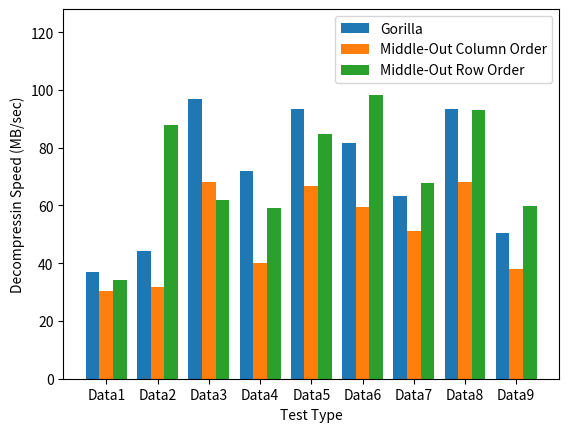

This chart was generated by the following Python code: (Note: this script raises an exception after producing the figure.)
import numpy as np
import matplotlib.pyplot as mplt
import math

from matplotlib.backends.backend_pdf import PdfPages


# small file size, directly on storage envoy.
intervals_between_each_get_and_post_request = [
    1, 0.7, 0.3, 0.1, 0.07, 0.03, 0.01, 0.007, 0.003, 0.001]
on_storage_equivalence_data_rate = [107.93200489256292, 152.86210480493926, 343.60815619303264, 919.7539638115985,
                                    1237.8907049152376, 2222.596026950745, 3880.3318841946093, 4000.5480736876434, 5195.422062932818, 5445.265417326081]

on_storage_avg_wall_time_post = [0.011007137298583984, 0.011383681297302247, 0.011306736469268799, 0.011005146503448486,
                                 0.010616796016693115, 0.010877757072448731, 0.010207948684692382, 0.011581284999847412, 0.010162689685821534, 0.010475637912750245]
on_storage_avg_wall_time_get = [0.00815302848815918, 0.008219127655029296, 0.008825361728668213, 0.008592054843902588,
                                0.008244037628173828, 0.008613917827606201, 0.008140141963958741, 0.008914947509765625, 0.008009796142578124, 0.00872539758682251]

# middle file size, directly on storage envoy.
intervals_between_each_get_and_post_request = [
    1, 0.7, 0.3, 0.1, 0.07, 0.03, 0.01, 0.007, 0.003, 0.001]
on_storage_equivalence_data_rate = [1079.5317192586115, 1529.124880636713, 3444.85574620121, 9204.102345375795,
                                    12432.66471621941, 22221.17205272934, 37395.338492684954, 41339.16943877852, 51750.299471344864, 53576.205054419785]

on_storage_avg_wall_time_post = [0.010587840080261231, 0.010788860321044922, 0.010702981948852539, 0.011033992767333984,
                                 0.010347816944122314, 0.010783917903900146, 0.010678024291992187, 0.011152350902557373, 0.010023131370544433, 0.011162886619567871]
on_storage_avg_wall_time_get = [0.008372492790222168, 0.0085768461227417, 0.008613727092742919, 0.008477933406829834,
                                0.008128790855407715, 0.008718421459197998, 0.008737406730651855, 0.00845679521560669, 0.008232784271240235, 0.008368616104125976]


# large file size, directly on storage envoy.
intervals_between_each_get_and_post_request = [
    1, 0.7, 0.3, 0.1, 0.07, 0.03, 0.01, 0.007, 0.003, 0.001]
on_storage_equivalence_data_rate = [10741.616141709024, 15220.887101735256, 34054.464224128176, 89281.55252180334,
                                    117682.6888517342, 208726.5855029096, 330667.91812638246, 370007.8524131907, 427351.9828346891, 461318.9397804543]

on_storage_avg_wall_time_post = [0.013916032314300537, 0.013037164211273194, 0.013517446517944336, 0.013399248123168945,
                                 0.013731780052185059, 0.012978966236114503, 0.013688273429870605, 0.013212850093841553, 0.013333084583282471, 0.013402199745178223]
on_storage_avg_wall_time_get = [0.010138435363769531, 0.009653959274291992, 0.00949453592300415, 0.00980649471282959,
                                0.009739911556243897, 0.009721555709838868, 0.00957772970199585, 0.00951624870300293, 0.009406821727752685, 0.009442474842071533]


# small file size, modification without file diff.
intervals_between_each_get_and_post_request = [
    1, 0.7, 0.3, 0.1, 0.07, 0.03, 0.01, 0.007, 0.003, 0.001]
without_diff_equivalence_data_rate = [109.66567492748771, 155.54926190222304, 360.8001352945454, 1026.4528843128792,
                                      1469.680660208109, 2832.4237009544727, 7135.534237766162, 6826.521417231918, 13098.227714015899, 14418.521973292385]
without_diff_avg_wall_time_post = [0.009730786085128784, 0.010060800446404351, 0.010080728530883789, 0.010908617692835191,
                                   0.011781817390805199, 0.010342690077694979, 0.01040374791180646, 0.009830611817380215, 0.009767753737313407, 0.01026493130308209]
without_diff_avg_wall_time_get = [0.010991036891937256, 0.011313083171844483, 0.01122492790222168, 0.011552472114562989, 0.012135641574859619,
                                  0.011155095100402832, 0.011095385551452636, 0.010722799301147461, 0.011451082229614258, 0.010948750972747803]

# middle file size, modification without file diff.
intervals_between_each_get_and_post_request = [
    1, 0.7, 0.3, 0.1, 0.07, 0.03, 0.01, 0.007, 0.003, 0.001]
without_diff_equivalence_data_rate = [1093.3602391585232, 1549.2351933471703, 3569.056390361087, 10301.625928617546,
                                      14508.710523084217, 29881.329835880915, 65073.46079852864, 93296.36152767167, 149344.50367640393, 194540.47686833702]
without_diff_avg_wall_time_post = [0.011124687535422189, 0.010797013839085897, 0.01064179539680481, 0.010283021365894991, 0.010417551829897124,
                                   0.010592626802849047, 0.010785893031529019, 0.01041783889134725, 0.011291098594665528, 0.009860763947168985]
without_diff_avg_wall_time_get = [0.011895878314971924, 0.011400468349456787, 0.010941574573516846, 0.011097769737243652, 0.011019721031188964,
                                  0.0108654522895813, 0.010730087757110596, 0.011204841136932374, 0.012500851154327393, 0.010982799530029296]

# large file size, modification without file diff.
intervals_between_each_get_and_post_request = [
    1, 0.7, 0.3, 0.1, 0.07, 0.03, 0.01, 0.007, 0.003, 0.001]

without_diff_equivalence_data_rate = [10930.838607154536, 15569.469596869594, 36103.96537325542, 102185.33730965114,
                                      144368.37219420233, 313607.46632654994, 821488.9962389877, 677005.9377748476, 929942.1774057723, 1542200.1195725154]
without_diff_avg_wall_time_post = [0.012769203919630785, 0.01321872381063608, 0.013043729882491263, 0.012825942808581937,
                                   0.013624362945556641, 0.013364040851593017, 0.012605088097708566, 0.012703657150268555, 0.013540008488823385, 0.01252685546875]
without_diff_avg_wall_time_get = [0.012287945747375488, 0.012277476787567139, 0.012703912258148193, 0.012191905975341796,
                                  0.012280492782592774, 0.012859435081481933, 0.012797636985778809, 0.01218264102935791, 0.0125789213180542, 0.012289159297943116]

# small file size, modification with file diff.
intervals_between_each_get_and_post_request = [
    1, 0.7, 0.3, 0.1, 0.07, 0.03, 0.01, 0.007, 0.003, 0.001]
with_diff_equivalence_data_rate = [107.1991339948944, 151.39663776225592, 337.1035649585148, 869.5419636999234,
                                   1133.783557818322, 1987.1547642064656, 3094.393419709483, 3448.7954975124558, 3725.504106922406, 3785.9743141729987]
with_diff_delta_data_rate = [2.143982679897888, 3.0279327552451187, 6.742071299170298, 17.39083927399847, 22.675671156366445,
                             39.74309528412932, 61.887868394189674, 68.97590995024913, 74.51008213844814, 75.71948628345999]
with_diff_avg_wall_time_post = [0.013430838584899902, 0.012040871381759643, 0.012342588901519775, 0.01256730079650879, 0.013850221633911133,
                                0.01345512866973877, 0.01331497311592102, 0.013556511402130126, 0.013148270845413208, 0.013464205265045166]
with_diff_avg_wall_time_get = [0.01347468137741089, 0.01247637629508972, 0.012585538625717162, 0.012649372816085816, 0.013559309244155883,
                               0.013302607536315918, 0.01324500799179077, 0.013247655630111694, 0.013280625343322755, 0.013424750566482544]


# middle file size, modification with file diff.
intervals_between_each_get_and_post_request = [
    1, 0.7, 0.3, 0.1, 0.07, 0.03, 0.01, 0.007, 0.003, 0.001]
with_diff_equivalence_data_rate = [1071.1793622848302, 1518.2523308135574, 3385.3640445694964, 8784.772572726763,
                                   11292.529489510958, 19380.617930329936, 30087.542899959844, 32540.36695981413, 37378.22828778165, 39442.136401409465]
with_diff_delta_data_rate = [21.423587245696602, 30.365046616271147, 67.70728089138993, 175.69545145453526,
                             225.85058979021915, 387.6123586065987, 601.7508579991969, 650.8073391962827, 747.564565755633, 788.8427280281894]

with_diff_avg_wall_time_post = [0.01307267665863037, 0.013205207586288452, 0.013112626075744628, 0.013143527507781982, 0.013723211288452148,
                                0.012520102262496948, 0.012666409015655517, 0.012444920539855957, 0.0131941556930542, 0.014142385721206664]
with_diff_avg_wall_time_get = [0.013055015802383423, 0.013363107442855834, 0.013196589946746827, 0.01335985541343689, 0.013297070264816285,
                               0.012835425138473511, 0.01288175344467163, 0.012450273036956788, 0.01333204984664917, 0.013912222385406493]

# large file size, modification with file diff.
intervals_between_each_get_and_post_request = [
    1, 0.7, 0.3, 0.1, 0.07, 0.03, 0.01, 0.007, 0.003, 0.001]
with_diff_equivalence_data_rate = [10717.588988674557, 15126.18875689136, 33518.994500141926, 85790.1989245057,
                                   112486.96856462864, 198702.54925627285, 308163.4588002848, 349836.3086587052, 381658.0276754728, 452696.0756104446]
with_diff_delta_data_rate = [214.35177977349116, 302.5237751378272, 670.3798900028385, 1715.8039784901139,
                             2249.7393712925727, 3974.050985125457, 6163.269176005696, 6996.726173174104, 7633.160553509456, 9053.921512208892]
with_diff_avg_wall_time_post = [0.013295341730117798, 0.013576300144195556, 0.013920915126800538, 0.014147014617919921, 0.013948493003845215,
                                0.012584246397018432, 0.012927759885787964, 0.012376983165740967, 0.012935144901275635, 0.011722080707550049]
with_diff_avg_wall_time_get = [0.013054895401000976, 0.013639271259307861, 0.014251220226287841, 0.014072760343551635, 0.013840612173080444,
                               0.012774882316589355, 0.012767581939697266, 0.012066293954849244, 0.012886468172073364, 0.011576782464981079]


mplt.figure()
mplt.xlabel('Test Type')
mplt.ylabel('Decompressin Speed (MB/sec)')
name_list = ['Data1', 'Data2', 'Data3', 'Data4',
             'Data5', 'Data6', 'Data7', 'Data8', 'Data9']
x = list(range(len(name_list)))
num_list1 = [36.9746, 44.1788, 97.0161, 71.8731,
             93.5363, 81.629, 63.1906, 93.5405, 50.562]
num_list2 = [30.2927, 31.6845, 68.1367, 40.1445,
             66.8377, 59.608, 51.0582, 68.1277, 37.9224]
num_list3 = [34.1703, 87.791, 61.9662, 59.2425,
             84.8398, 98.1518, 67.868, 93.1387, 59.9379]

total_width, n = 0.8, 3
width = total_width / n
#tick_label = name_list

mplt.bar(x, num_list1, width=width, label='Gorilla')
for i in range(len(x)):
    x[i] = x[i] + width

mplt.bar(x, num_list2, width=width,
         label='Middle-Out Column Order', tick_label=name_list)
for i in range(len(x)):
    x[i] = x[i] + width

mplt.bar(x, num_list3, width=width,
         label='Middle-Out Row Order')
# mplt.title('Compressed time for different dimension with Gorilla, Middle-Out Column Order, and Middle-Out Row Order')

# mplt.plot(dimension, decompressed_data_rate1, label="Gorilla")
# mplt.plot(dimension, decompressed_data_rate2, label="Middle-Out Column Order")
# mplt.plot(dimension, decompressed_data_rate3,
#           label="Middle-Out Row Order")
mplt.ylim((0, 128))
mplt.legend()
mplt.savefig(
    fname="/Users/<user>/Desktop/test_decompressin_speed.pdf", format="pdf")
mplt.show()


# pdf.savefig(mplt)
mplt.close()
# pdf.close()
